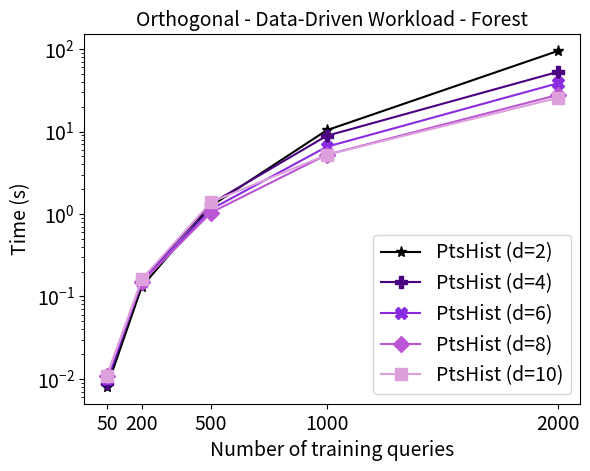

Here is the Python script that generated this plot:
import matplotlib.pyplot as plt

x = [50, 200, 500, 1000, 2000]

PtsHist2 = [0.008, 0.131, 1.251, 10.364, 94.996]
PtsHist4 = [0.009, 0.156, 1.336, 8.873, 52.946]
PtsHist6 = [0.01, 0.15, 1.141, 6.535, 38.529]
PtsHist8 = [0.011, 0.149, 1.041, 5.236, 27.822]
PtsHist10 = [0.011, 0.162, 1.395, 5.219, 25.625]

# QuadHist2  = [0.015, 0.225, 2.006, 11.07, 85.317]
# QuadHist4 = [0.022, 0.299, 1.743, 9.603, 49.284]
# QuadHist6 = [0.023, 0.36, 2.195, 9.027, 38.094]

plt.plot(x, PtsHist2,  color = 'k', marker = '*', markersize = 8, label = 'PtsHist (d=2)')
plt.plot(x, PtsHist4,  color = 'indigo', marker = 'P', markersize = 8, label = 'PtsHist (d=4)')
plt.plot(x, PtsHist6,  color = 'blueviolet', marker = 'X', markersize = 8, label = 'PtsHist (d=6)')
plt.plot(x, PtsHist8,  color = 'mediumorchid', marker = 'D', markersize = 8, label = 'PtsHist (d=8)')
plt.plot(x, PtsHist10, color = 'plum', marker = 's', markersize = 8, label = 'PtsHist (d=10)')

# plt.plot(x, QuadHist2, color = '#159f49', marker = '*', markersize = 8, label = 'QuadHist (d=2)')
# plt.plot(x, QuadHist4, color = '#5fedcf', marker = 'P', markersize = 8, label = 'QuadHist (d=4)')
# plt.plot(x, QuadHist6, color = '#fff308', marker = 'X', markersize = 8, label = 'QuadHist (d=6)')

plt.xlabel('Number of training queries', fontsize = 14)
plt.ylabel('Time (s)', fontsize = 14)
plt.yscale('log')
plt.xticks(x, fontsize = 14)
plt.yticks(fontsize = 14)
plt.title("Orthogonal - Data-Driven Workload - Forest", fontsize = 14)
plt.legend(loc = 'lower right', fontsize =14)
plt.savefig('Training-Forest-Data-Aware-Rect.pdf')
plt.show()
